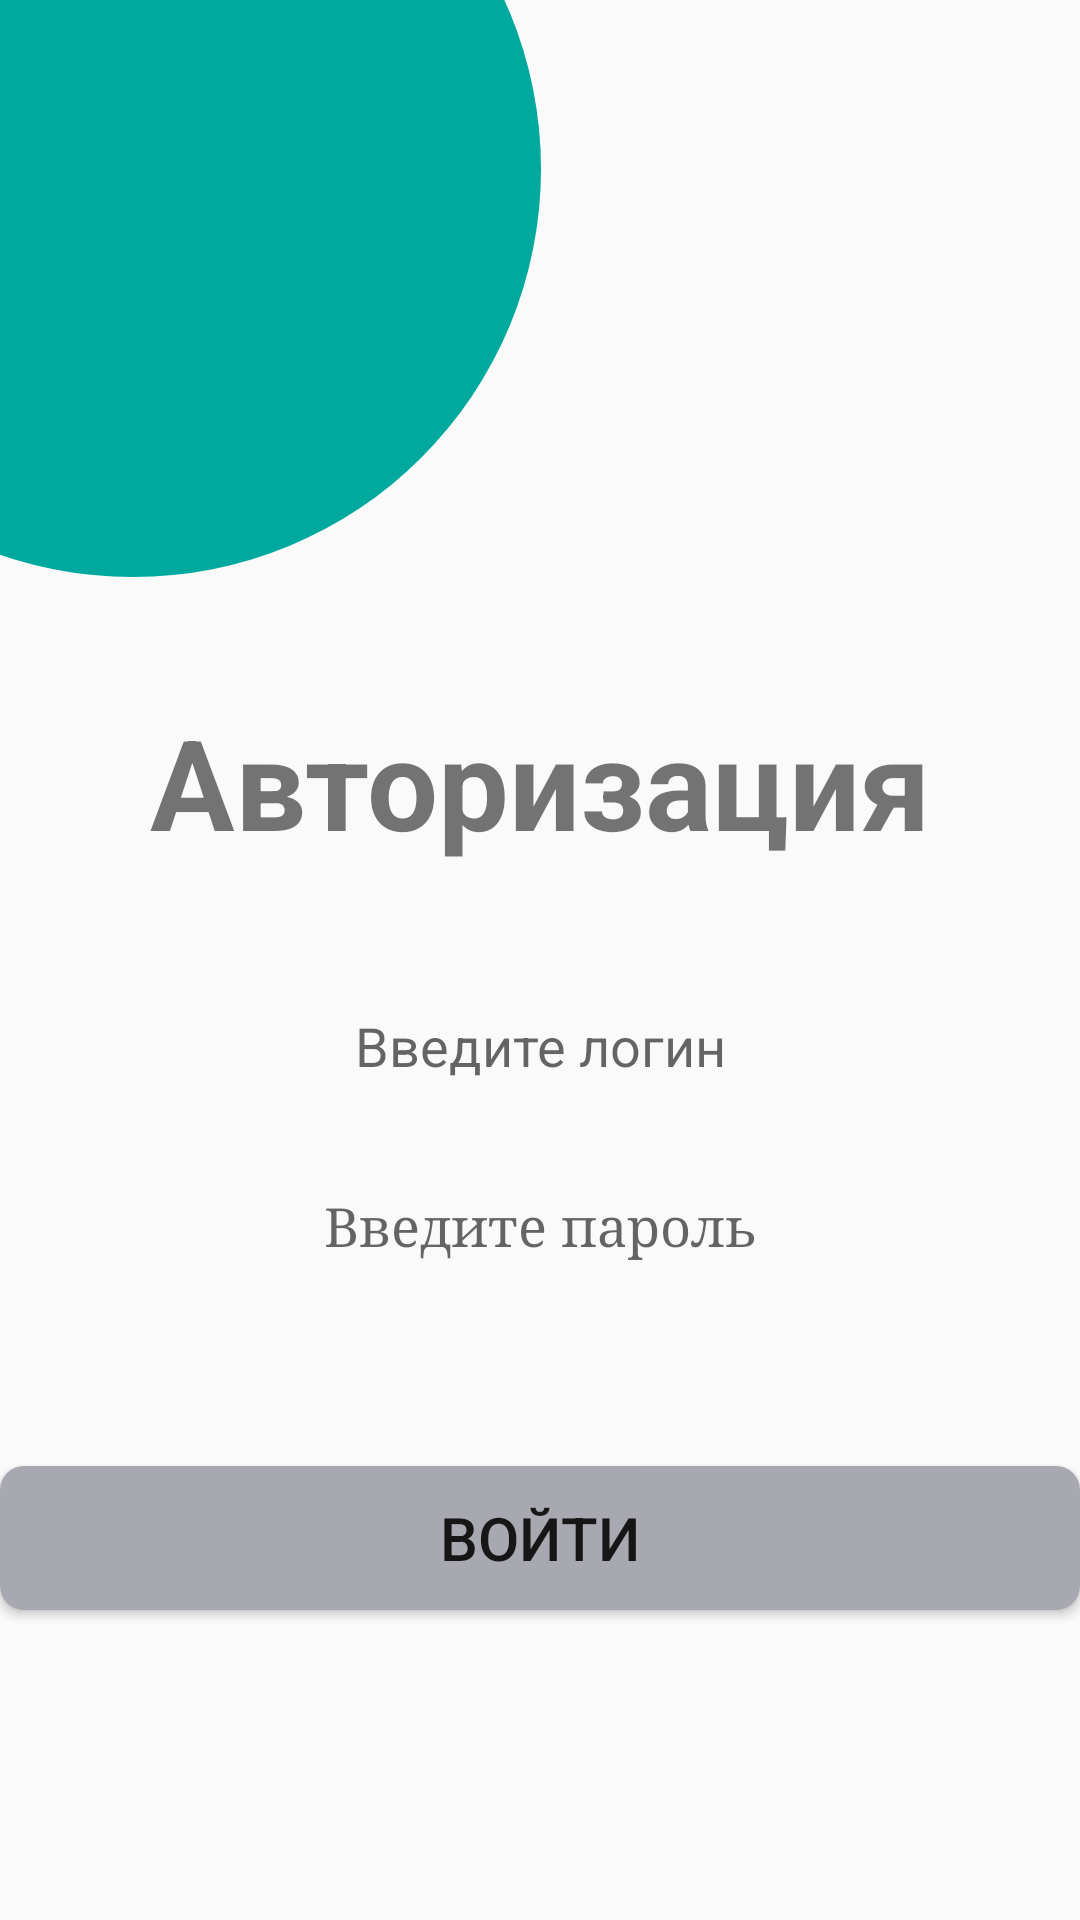

Reconstruct the res/layout file that produces this screen, plus the resources it refers to.
<!-- AndroidManifest.xml: activity theme AppTheme -->
<!-- res/layout/activity_main.xml -->
<?xml version="1.0" encoding="utf-8"?>
<LinearLayout xmlns:android="http://schemas.android.com/apk/res/android"
    xmlns:tools="http://schemas.android.com/tools"
    android:orientation="vertical"
    android:layout_width="match_parent"
    android:layout_height="match_parent">

    <View
        android:id="@+id/your_view_id_1"
        style="@style/ellipse_14"
        android:background="@drawable/ellipse_14_shape" />

    <TextView
        android:id="@+id/textView"
        style="@style/AuthText"
        android:layout_width="match_parent"
        android:layout_height="wrap_content"
        android:fontFamily="sans-serif"
        android:text="@string/auth_text"
        android:textAlignment="center"
        android:textSize="42sp"
        android:textStyle="bold"
        android:visibility="visible"
        tools:visibility="visible" />

    <EditText
        android:id="@+id/editTextLogin"
        style="@style/InputLogin"
        android:layout_width="match_parent"
        android:layout_height="wrap_content"
        android:background="@drawable/rectangle_outer"
        android:ems="10"
        android:fontFamily="sans-serif"
        android:hint="@string/login_text"
        android:inputType="textEmailAddress"
        android:textAlignment="center"
        android:textAllCaps="false"
        android:visibility="visible"
        tools:visibility="visible" />

    <EditText
        android:id="@+id/editTextPassword"
        style="@style/InputPassword"
        android:layout_width="match_parent"
        android:layout_height="wrap_content"
        android:background="@drawable/rectangle_outer"
        android:ems="10"
        android:fontFamily="serif"
        android:hint="@string/password_text"
        android:inputType="textPassword"
        android:textAlignment="center" />

    <Button
        android:id="@+id/loginButton"
        style="@style/InputButton"
        android:layout_width="match_parent"
        android:layout_height="wrap_content"
        android:background="@drawable/input_button"
        android:text="@string/login_button_text"
        android:textSize="20sp" />

    <View
        android:id="@+id/your_view_id_2"
        style="@style/ellipse_14_r"
        android:background="@drawable/ellipse_14_shape" />

    <androidx.compose.ui.platform.ComposeView
        android:id="@+id/compose_view"
        android:layout_width="match_parent"
        android:layout_height="match_parent" />

</LinearLayout>
<!-- resources referenced by this layout -->
<resources>
  <!-- drawable ellipse_14_shape (drawable) -->
  <?xml version="1.0" encoding="utf-8"?>
  <shape xmlns:android="http://schemas.android.com/apk/res/android"
      android:shape="oval">
      <solid android:color="#00A99D"/>
  </shape>
  <!-- drawable input_button (drawable) -->
  <?xml version="1.0" encoding="utf-8"?>
  <shape xmlns:android="http://schemas.android.com/apk/res/android"
      android:shape="rectangle">
      <corners android:radius="8dp" />
      <solid android:color="#A7A8B0"/>
  </shape>
  <string name="auth_text">Авторизация</string>
  <string name="login_button_text">Войти</string>
  <string name="login_text">Введите логин</string>
  <string name="password_text">Введите пароль</string>
  <style name="AuthText">
          <item name="android:layout_marginTop">40dp</item>
      </style>
  <style name="InputButton">
          <item name="android:layout_marginTop">60dp</item>
      </style>
  <style name="InputLogin">
          <item name="android:layout_marginTop">40dp</item>
          <item name="android:minHeight">40dp</item>
      </style>
  <style name="InputPassword">
          <item name="android:layout_marginTop">20dp</item>
          <item name="android:minHeight">40dp</item>
      </style>
  <style name="ellipse_14">
          <item name="android:background">@drawable/ellipse_14_shape</item>
          <item name="android:layout_marginStart">-92dp</item>
          <item name="android:layout_marginTop">-80dp</item>
          <item name="android:layout_width">272dp</item>
          <item name="android:layout_height">272dp</item>
      </style>
  <style name="ellipse_14_r">
          <item name="android:background">@drawable/ellipse_14_shape</item>
          <item name="android:layout_marginStart">140dp</item>
          <item name="android:layout_marginTop">110dp</item>
          <item name="android:layout_width">363dp</item>
          <item name="android:layout_height">363dp</item>
      </style>
  <style name="AppTheme" parent="Theme.AppCompat.Light.DarkActionBar">
          <item name="colorPrimary">@color/colorPrimary</item>
          <item name="colorPrimaryDark">@color/colorPrimaryDark</item>
          <item name="colorAccent">@color/colorAccent</item>
      </style>
  <color name="colorPrimary">#3F51B5</color>
  <color name="colorPrimaryDark">#303F9F</color>
  <color name="colorAccent">#FF4081</color>
</resources>
